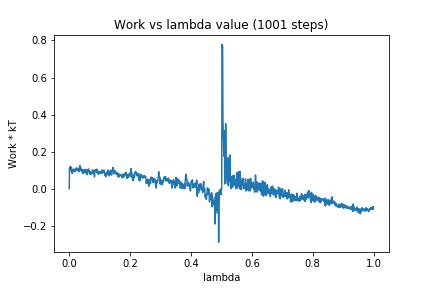

The table this chart was drawn from, first rows:
0, 0.0
1, 0.1134
2, 0.09975
3, 0.116
4, 0.1208
5, 0.1154
6, 0.1057
7, 0.116
8, 0.09
9, 0.0986
10, 0.08242
11, 0.09494
12, 0.1004
13, 0.1054
14, 0.09399
15, 0.1055
16, 0.09652
17, 0.09581
18, 0.09158
19, 0.09317
20, 0.1008
21, 0.1035
22, 0.1043
23, 0.1116
24, 0.1045
25, 0.1116
26, 0.09801
27, 0.1015
28, 0.1004
29, 0.1063
30, 0.1014
31, 0.1076
32, 0.111
33, 0.09129
34, 0.1097
35, 0.1256
36, 0.1045
37, 0.1112
38, 0.1138
39, 0.09794
40, 0.1056
41, 0.09466
42, 0.1037
43, 0.102
44, 0.08211
45, 0.1021
46, 0.1001
47, 0.1032
48, 0.08529
49, 0.095
50, 0.09497
51, 0.09861
52, 0.09691
53, 0.105
54, 0.08795
55, 0.1038
56, 0.08346
57, 0.1036
58, 0.08127
59, 0.08123
60, 0.07579
... 940 more rows
